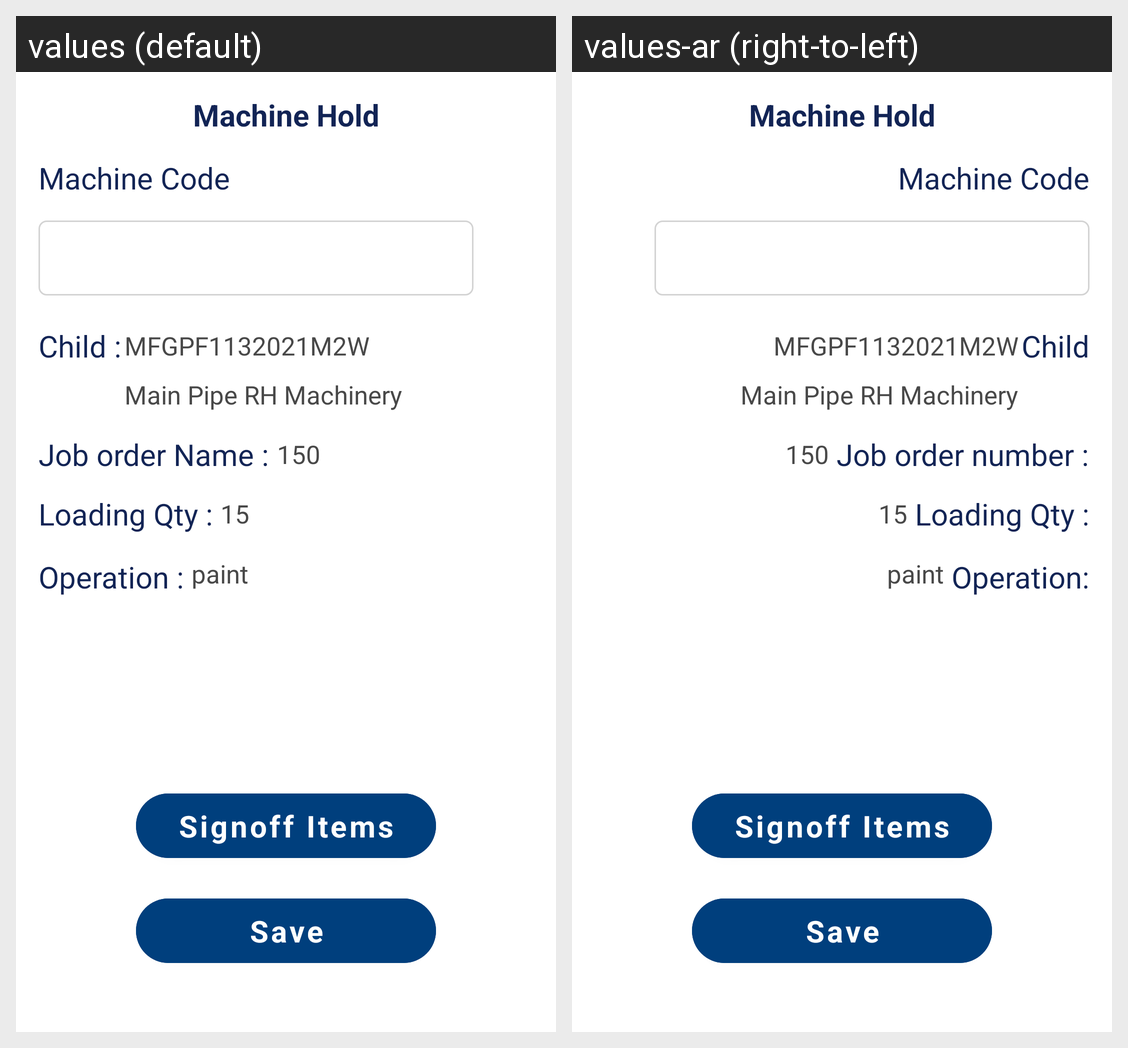

Here is an Android app screen in its default locale and in the app's own translations. Write out the translated-string differences for the strings that appear on this screen.
Android screen res/layout/fragment_machinehold.xml rendered under 2 locales, left to right: values (default), values-ar (right-to-left). Device: Nexus 5 (rendered at 1080×1920; each locale shown at half size, 540×960, under a caption strip naming it); theme MainTheme.
Strings drawn on this screen, with the default value and each locale's value (text and hints the layout hard-codes, and strings that could not be matched under every locale, appear in the picture but are not listed):

machine_code
  values: Machine Code
  values-ar: Machine Code

child
  values: Child :
  values-ar: Child

childcode_txt
  values: MFGPF1132021M2W
  values-ar: MFGPF1132021M2W

childdesc_txt
  values: Main Pipe RH Machinery
  values-ar: Main Pipe RH Machinery

job_order_number_txt
  values: Job order Name :
  values-ar: Job order number :

loading_qty
  values: Loading Qty :
  values-ar: Loading Qty :

operation_txt
  values: Operation :
  values-ar: Operation:

save
  values: Save
  values-ar: Save

signoff_items
  values: Signoff Items
  values-ar: Signoff Items
